Labelled photos from "crosslight", an image-classification folder in eduDorus/pren. The possible labels are: crosslight green, crosslight red.

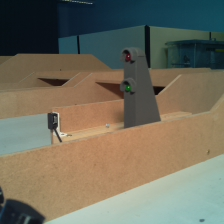
Label: crosslight green

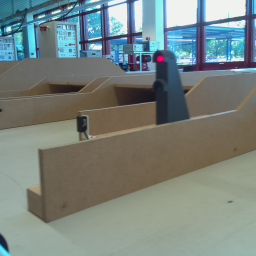
Label: crosslight red

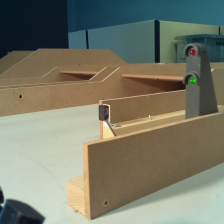
Label: crosslight green

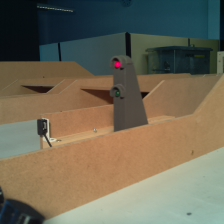
Label: crosslight red

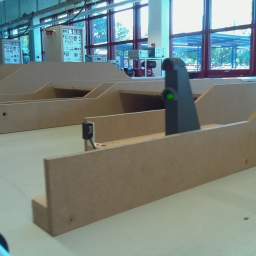
Label: crosslight green

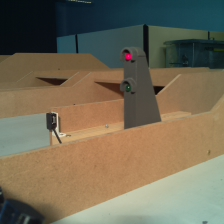
Label: crosslight red
